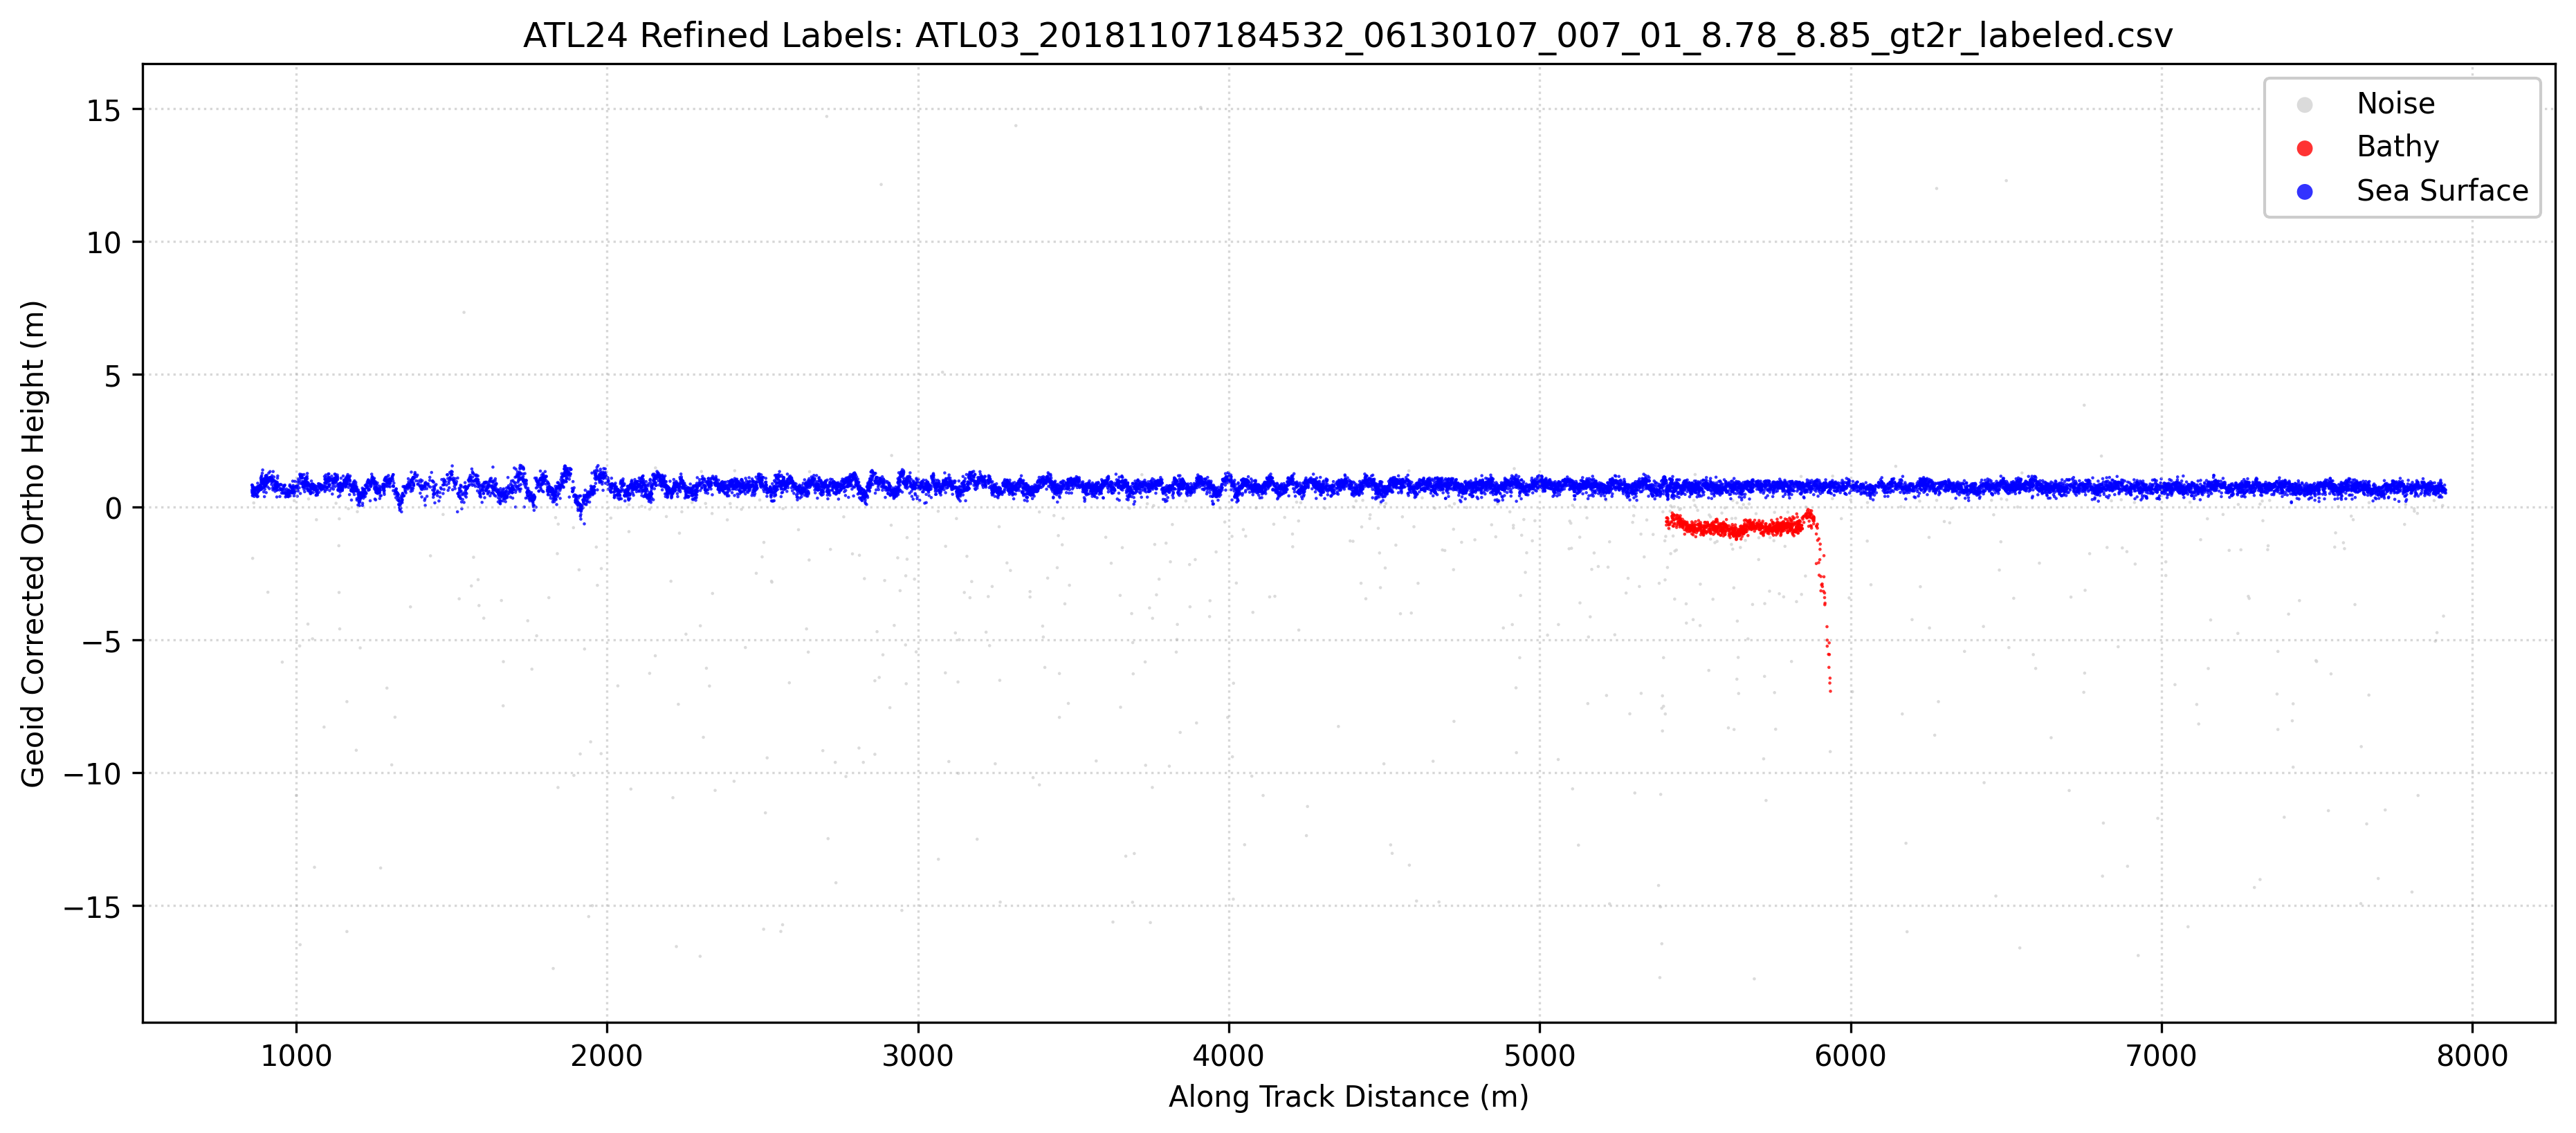

Data behind this chart, as committed beside it:
Delta_Time_Rel, Along_Track_Dist, Latitude, Longitude, WGS84_Ellipsoid_Height, Confidence, Classification, labels, Geoid_Corrected_Ortho_Height
0.1226, 858.2, 8.848, 114, 32.13, -1, 0, 1, 0.5875
0.1226, 858.2, 8.848, 114, 32.37, -1, 0, 1, 0.828
0.1226, 858.2, 8.848, 114, 32.19, -1, 0, 1, 0.6448
0.1227, 858.9, 8.848, 114, 32.37, -1, 0, 1, 0.8273
0.1227, 858.9, 8.848, 114, 32.08, -1, 0, 1, 0.5343
0.1228, 859.6, 8.848, 114, 32.28, -1, 0, 1, 0.7324
0.1228, 859.6, 8.848, 114, 31.97, -1, 0, 1, 0.426
0.1228, 859.6, 8.848, 114, 32.34, -1, 0, 1, 0.7926
0.1229, 860.3, 8.848, 114, 29.61, -1, 0, 0, -1.931
0.1229, 860.3, 8.848, 114, 32.07, -1, 0, 1, 0.5222
0.1229, 860.3, 8.848, 114, 32.3, -1, 0, 1, 0.7593
0.123, 861, 8.848, 114, 32.29, -1, 0, 1, 0.7471
0.123, 861, 8.848, 114, 32, -1, 0, 1, 0.4542
0.1232, 862.4, 8.848, 114, 32.21, -1, 0, 1, 0.6625
0.1232, 862.4, 8.848, 114, 32.09, -1, 0, 1, 0.5454
0.1233, 863.1, 8.848, 114, 32.17, -1, 0, 1, 0.6297
0.1233, 863.1, 8.848, 114, 32, -1, 0, 1, 0.4583
0.1234, 863.8, 8.848, 114, 32.23, -1, 0, 1, 0.6826
0.1234, 863.8, 8.848, 114, 31.7, -1, 0, 0, 0.155
0.1235, 864.5, 8.848, 114, 32.13, -1, 0, 1, 0.5872
0.1235, 864.5, 8.848, 114, 32.04, -1, 0, 1, 0.5
0.1236, 865.2, 8.848, 114, 31.94, -1, 0, 1, 0.398
0.1236, 865.2, 8.848, 114, 32.24, -1, 0, 1, 0.6919
0.1237, 865.9, 8.848, 114, 32.05, -1, 0, 1, 0.5046
0.1237, 865.9, 8.848, 114, 32.02, -1, 0, 1, 0.4736
0.1238, 866.6, 8.848, 114, 32.14, -1, 0, 1, 0.5947
0.1238, 866.6, 8.848, 114, 32.05, -1, 0, 1, 0.5029
0.1238, 866.6, 8.848, 114, 32.13, -1, 0, 1, 0.5854
0.1238, 866.6, 8.848, 114, 32.28, -1, 0, 1, 0.7365
0.1239, 867.3, 8.848, 114, 32.17, -1, 0, 1, 0.6253
0.1239, 867.3, 8.848, 114, 32.1, -1, 0, 1, 0.5588
0.1241, 868.7, 8.848, 114, 32.2, -1, 0, 1, 0.6547
0.1243, 870.1, 8.848, 114, 32.26, -1, 0, 1, 0.7125
0.1244, 870.8, 8.848, 114, 32.01, -1, 0, 1, 0.4666
0.1244, 870.8, 8.848, 114, 32.23, -1, 0, 1, 0.6909
0.1245, 871.5, 8.848, 114, 32.03, -1, 0, 1, 0.4859
0.1247, 872.9, 8.848, 114, 31.97, -1, 0, 1, 0.4264
0.1248, 873.6, 8.848, 114, 32.23, -1, 0, 1, 0.6867
0.1248, 873.6, 8.848, 114, 32.17, -1, 0, 1, 0.6245
0.1248, 873.6, 8.848, 114, 32.21, -1, 0, 1, 0.671
0.1248, 873.6, 8.848, 114, 32.2, -1, 0, 1, 0.6592
0.1248, 873.6, 8.848, 114, 32.26, -1, 0, 1, 0.7124
0.125, 875, 8.848, 114, 31.93, -1, 0, 1, 0.3869
0.125, 875, 8.848, 114, 32.06, -1, 0, 1, 0.5119
0.1251, 875.7, 8.848, 114, 32.31, -1, 0, 1, 0.7691
0.1252, 876.4, 8.848, 114, 32.44, -1, 0, 1, 0.8956
0.1253, 877.1, 8.848, 114, 32.12, -1, 0, 1, 0.5758
0.1253, 877.1, 8.848, 114, 31.95, -1, 0, 1, 0.4021
0.1254, 877.8, 8.848, 114, 32.11, -1, 0, 1, 0.5691
0.1254, 877.8, 8.848, 114, 32.2, -1, 0, 1, 0.6612
0.1255, 878.5, 8.848, 114, 32.29, -1, 0, 1, 0.7493
0.1255, 878.5, 8.848, 114, 32.31, -1, 0, 1, 0.763
0.1255, 878.5, 8.848, 114, 32.32, -1, 0, 1, 0.7723
0.1256, 879.2, 8.848, 114, 32.17, -1, 0, 1, 0.6262
0.1257, 879.9, 8.848, 114, 32.16, -1, 0, 1, 0.6175
0.1258, 880.6, 8.848, 114, 32.16, -1, 0, 1, 0.6197
0.1258, 880.6, 8.848, 114, 32.25, -1, 0, 1, 0.7089
0.1258, 880.6, 8.848, 114, 32.27, -1, 0, 1, 0.7232
0.1259, 881.3, 8.848, 114, 32.2, -1, 0, 1, 0.6539
0.1259, 881.3, 8.848, 114, 32.19, -1, 0, 1, 0.6429
... 14,856 more rows
